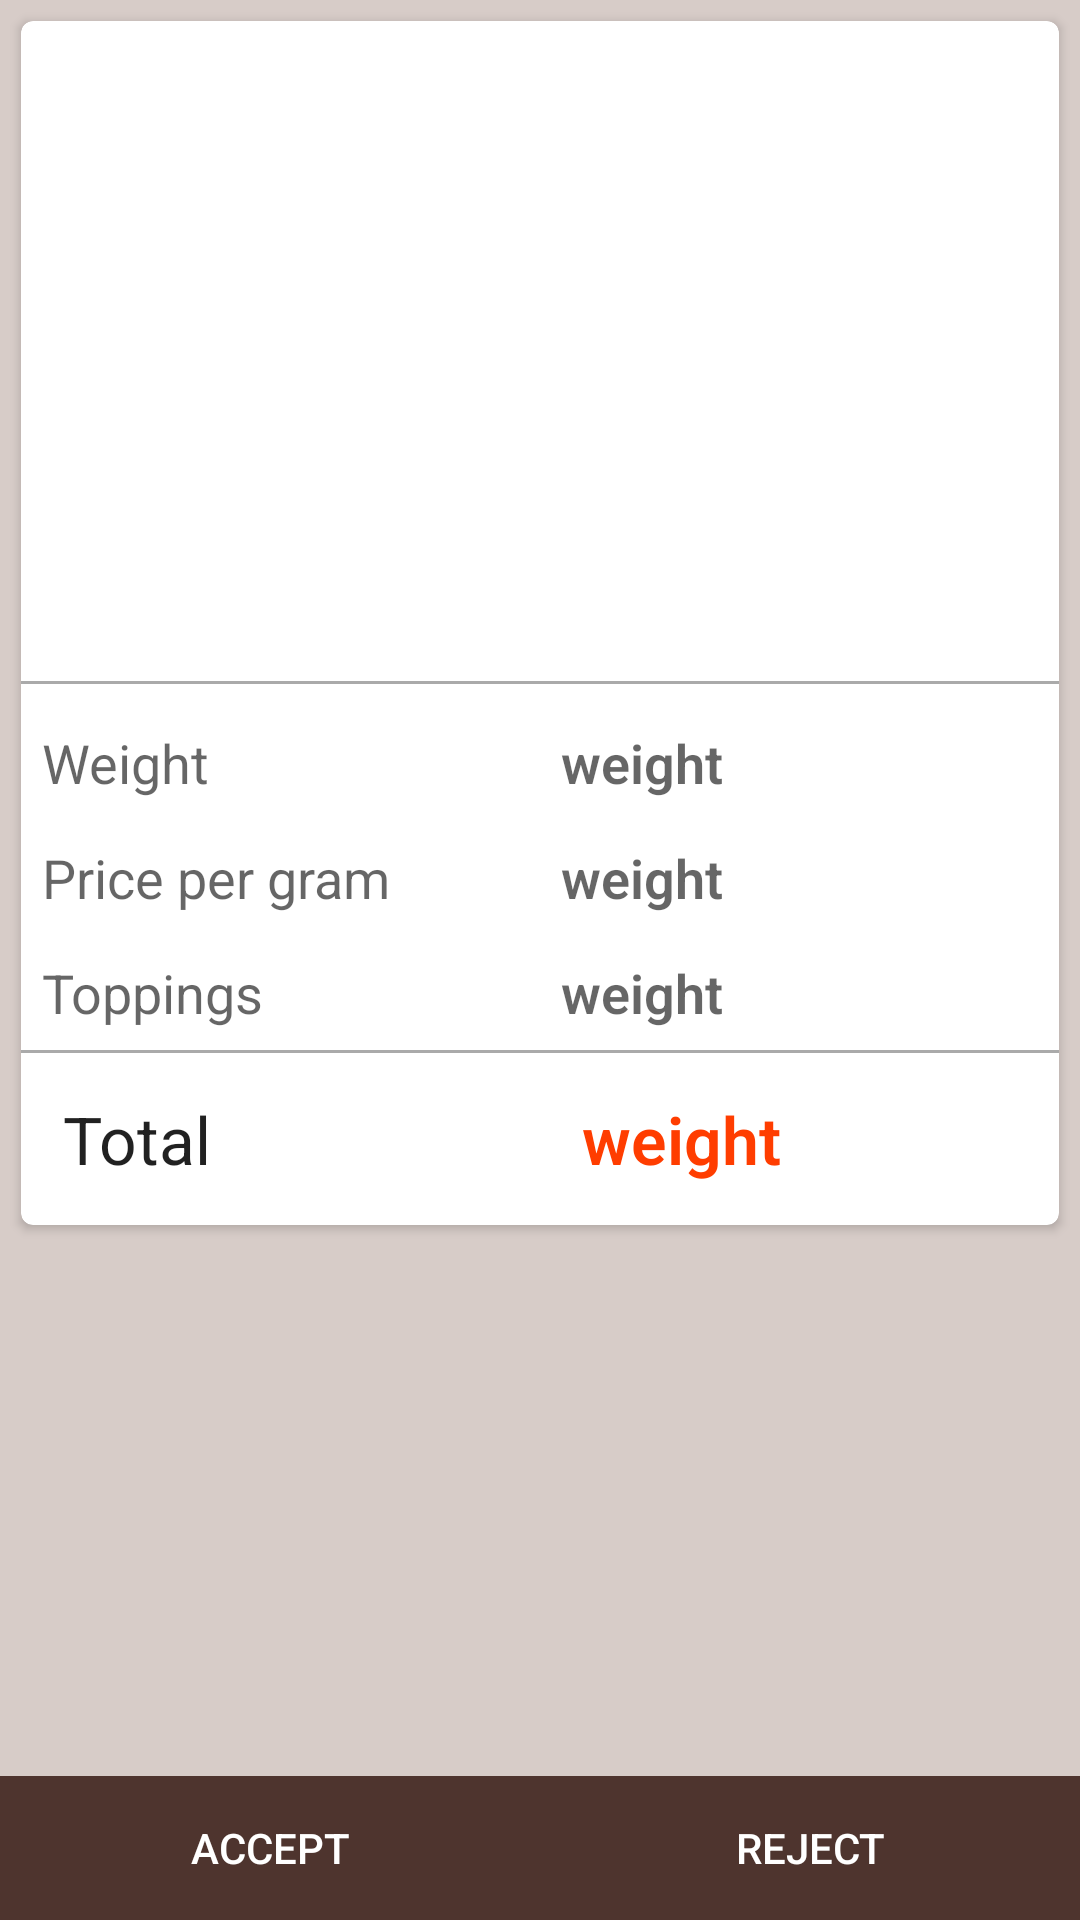

This screen was rendered from an Android layout file. Write that file and the resources it references.
<!-- AndroidManifest.xml: application theme MyMaterialTheme.Base -->
<!-- res/layout/fragment_home.xml -->
<FrameLayout xmlns:android="http://schemas.android.com/apk/res/android"
    xmlns:tools="http://schemas.android.com/tools"
    android:layout_width="match_parent"
    android:layout_height="match_parent"
    tools:context="com.example.chandra.coldstone.HomeFragment">
<RelativeLayout
    android:layout_width="match_parent"
    android:background="@color/colorBackground"
    android:layout_height="match_parent">

    <TextView
        android:layout_width="wrap_content"
        android:layout_height="wrap_content"
        android:id="@+id/noTrans"
        android:text="No Transactions Found"
        android:fontFamily="sans-serif-light"
        android:textAppearance="@android:style/TextAppearance.DeviceDefault.Large"
        android:layout_centerInParent="true"
        android:visibility="invisible"
        android:textColor="@color/md_deep_orange_A400"

        />


    <android.support.v7.widget.CardView xmlns:card_view="http://schemas.android.com/apk/res-auto"
        android:id="@+id/card_view"
        android:layout_width="match_parent"
        android:layout_height="wrap_content"
        android:layout_gravity="center"
        android:layout_margin="7dp"
        card_view:cardCornerRadius="4dp">

    <LinearLayout
        android:layout_marginTop="20dp"
        android:layout_width="match_parent"
        android:layout_height="wrap_content"
        android:orientation="vertical">

        <ImageView
            android:id="@+id/image"
            android:scaleType="fitXY"
            android:layout_width="200dp"
            android:layout_height="200dp"
            android:layout_gravity="center"/>


        <View
            android:layout_width="match_parent"
            android:layout_height="1dp"
            android:background="@android:color/darker_gray"/>

        <LinearLayout
            android:id="@+id/parentchild"
            android:layout_width="match_parent"
            android:layout_height="wrap_content"
            android:orientation="horizontal"
            android:layout_marginTop="7dp">

            <TextView
                android:id="@+id/weightlabel"

                android:textAppearance="@android:style/TextAppearance.DeviceDefault.Medium"
                android:layout_width="match_parent"
                android:layout_height="wrap_content"
                android:fontFamily="sans-serif"
                android:layout_weight="1"
                android:layout_margin="7dp"
                android:text="Weight"/>

            <TextView
                android:textAppearance="@android:style/TextAppearance.DeviceDefault.Medium"
                android:layout_width="match_parent"
                android:layout_height="wrap_content"
                android:fontFamily="sans-serif-light"
                android:textStyle="bold"
                android:layout_weight="1"
                android:layout_margin="7dp"
                android:text="weight "

                android:id="@+id/weight"/>

        </LinearLayout>


        <LinearLayout
            android:textAppearance="@android:style/TextAppearance.DeviceDefault.Medium"
            android:layout_width="match_parent"
            android:layout_height="wrap_content"
            android:orientation="horizontal">

            <TextView
                android:id="@+id/pricelabel"
                android:textAppearance="@android:style/TextAppearance.DeviceDefault.Medium"
                android:layout_width="match_parent"
                android:layout_height="wrap_content"
                android:fontFamily="sans-serif"
                android:layout_weight="1"
                android:layout_margin="7dp"
                android:text="Price per gram  "/>

            <TextView
                android:textAppearance="@android:style/TextAppearance.DeviceDefault.Medium"
                android:layout_width="match_parent"
                android:layout_height="wrap_content"
                android:layout_weight="1"
                android:fontFamily="sans-serif-light"
                android:textStyle="bold"
                android:text="weight "
                android:layout_margin="7dp"
                android:id="@+id/pricepergram"/>

        </LinearLayout>

        <LinearLayout
            android:layout_width="match_parent"
            android:layout_height="wrap_content"
            android:orientation="horizontal">

            <TextView
                android:id="@+id/topppingslabel"
                android:textAppearance="@android:style/TextAppearance.DeviceDefault.Medium"
                android:layout_width="match_parent"
                android:layout_height="wrap_content"
                android:fontFamily="sans-serif"
                android:layout_weight="1"
                android:layout_margin="7dp"
                android:text="Toppings  "/>

            <TextView
                android:textAppearance="@android:style/TextAppearance.DeviceDefault.Medium"
                android:layout_width="match_parent"
                android:layout_height="wrap_content"
                android:layout_weight="1"
                android:fontFamily="sans-serif-light"
                android:textStyle="bold"
                android:text="weight "
                android:layout_margin="7dp"
                android:id="@+id/toppingsname"/>


        </LinearLayout>

        <View
            android:layout_width="match_parent"
            android:layout_height="1dp"
            android:background="@android:color/darker_gray"/>

        <LinearLayout

            android:layout_width="match_parent"
            android:layout_height="wrap_content"

            android:orientation="horizontal">

            <TextView
                android:id="@+id/totallabel"
                android:textAppearance="@android:style/TextAppearance.DeviceDefault.Large"
                android:layout_width="match_parent"
                android:fontFamily="sans-serif"
                android:layout_height="wrap_content"
                android:layout_weight="1"
                android:layout_margin="14dp"
                android:text="Total "/>

            <TextView
                android:textAppearance="@android:style/TextAppearance.DeviceDefault.Large"
                android:layout_width="match_parent"
                android:fontFamily="sans-serif-light"
                android:textStyle="bold"
                android:layout_height="wrap_content"
                android:layout_weight="1"
                android:text="weight "
                android:textColor="@color/md_deep_orange_A400"
                android:layout_margin="14dp"
                android:id="@+id/total"/>

        </LinearLayout>






    </LinearLayout>

</android.support.v7.widget.CardView>

    <LinearLayout
        android:id="@+id/buttonsLayout"
        android:layout_width="match_parent"
        android:layout_height="wrap_content"
        android:layout_alignParentBottom="true">

        <Button
            android:layout_width="match_parent"
            android:layout_weight="1"
            android:textColor="@color/md_white_1000"
            android:background="@color/colorPrimary"


            android:id="@+id/accept"
            android:layout_height="wrap_content"
            android:text="Accept" />

        <Button

            android:layout_width="match_parent"
            android:textColor="@color/md_white_1000"
            android:background="@color/colorPrimary"
            android:layout_weight="1"
            android:id="@+id/reject"
            android:layout_height="wrap_content"
            android:text="Reject" />


    </LinearLayout>



</RelativeLayout>
  </FrameLayout>
<!-- resources referenced by this layout -->
<resources>
  <color name="colorBackground">#D7CCC8</color>
  <color name="colorPrimary">#4E342E</color>
  <color name="md_deep_orange_A400">#FF3D00</color>
  <color name="md_white_1000">#ffffff</color>
  <style name="MyMaterialTheme.Base" parent="AppTheme">
          <item name="windowNoTitle">true</item>
          <item name="windowActionBar">false</item>
          <item name="colorPrimary">@color/colorPrimary</item>
          <item name="colorPrimaryDark">@color/colorPrimaryDark</item>
          <item name="colorAccent">@color/colorAccent</item>
      </style>
  <style name="AppTheme" parent="Theme.AppCompat.Light">
          
      </style>
  <color name="colorPrimaryDark">#3E2723</color>
  <color name="colorAccent">@color/md_orange_700</color>
  <color name="md_orange_700">#F57C00</color>
</resources>
